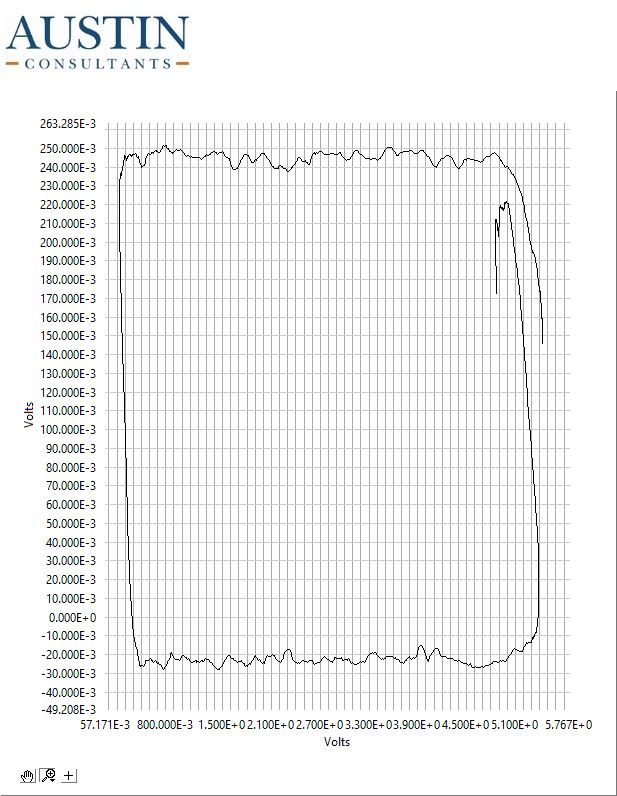

Data behind this chart, as committed beside it:
5.435, 0.148
5.435, 0.148
5.435, 0.148
5.435, 0.148
5.435, 0.147
5.435, 0.147
5.435, 0.147
5.435, 0.147
5.435, 0.147
5.435, 0.147
5.435, 0.147
5.435, 0.147
5.435, 0.147
5.435, 0.147
5.435, 0.147
5.435, 0.147
5.435, 0.148
5.435, 0.148
5.435, 0.148
5.435, 0.148
5.435, 0.147
5.435, 0.146
5.435, 0.147
5.435, 0.147
5.435, 0.147
5.435, 0.146
5.435, 0.146
5.435, 0.146
5.435, 0.146
5.435, 0.146
5.435, 0.146
5.435, 0.146
5.435, 0.147
5.435, 0.148
5.435, 0.148
5.435, 0.147
5.435, 0.147
5.435, 0.148
5.435, 0.148
5.435, 0.148
5.435, 0.147
5.435, 0.147
5.435, 0.148
5.435, 0.147
5.435, 0.147
5.435, 0.147
5.435, 0.147
5.435, 0.148
5.435, 0.148
5.435, 0.147
5.435, 0.147
5.435, 0.147
5.435, 0.148
5.435, 0.148
5.435, 0.148
5.435, 0.147
5.435, 0.147
5.435, 0.147
5.435, 0.147
5.435, 0.147
5.435, 0.147
... 2,089 more rows
